Run: headless pygame with SDL's dummy video driver; simulated clock (each Clock.tick advances the game by its frame time, no real sleeping); random seed 0; keys injected as events and as key.get_pressed() state; no mouse input.
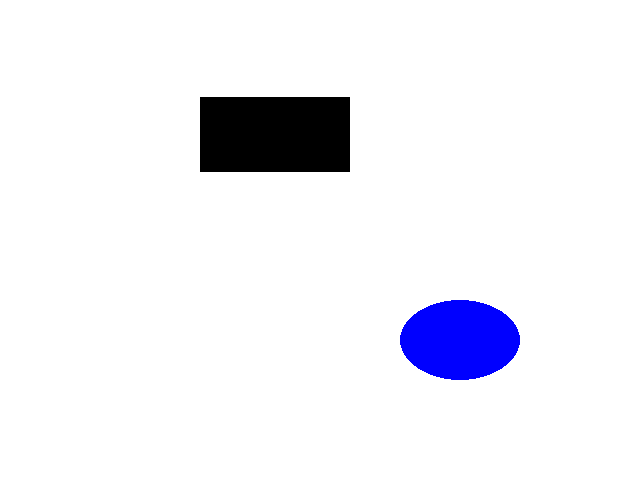
Frame 1 of 4 · flips 1–60 · no input
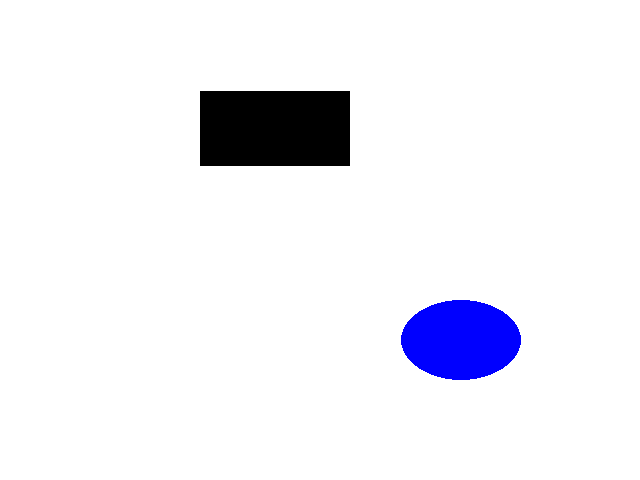
Frame 2 of 4 · flips 61–180 · tapped SPACE, RETURN · held RIGHT (→), D
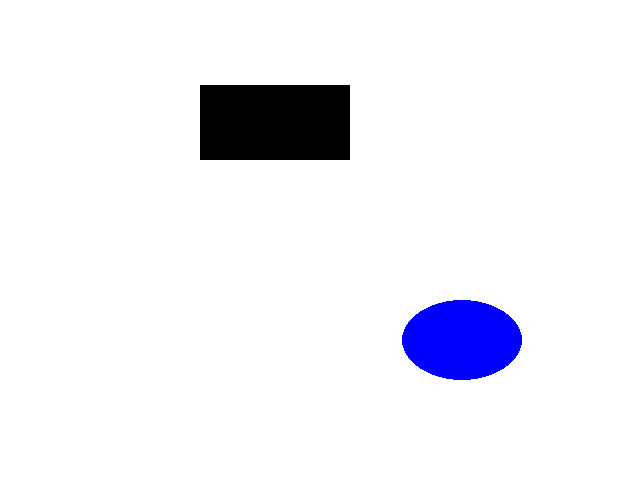
Frame 3 of 4 · flips 181–300 · held DOWN (↓), S
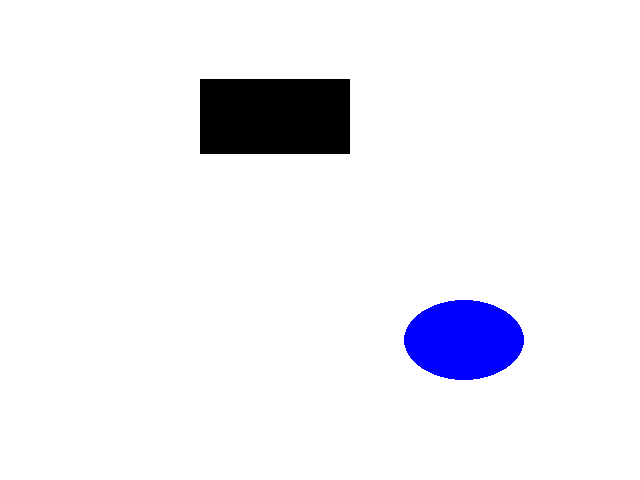
Frame 4 of 4 · flips 301–420 · held LEFT (←), A, UP (↑), W

The pygame program that drew these frames:

import pygame
import sys

pygame.init()

okno = pygame.display.set_mode((640, 480))

x = 400
y = 100
w = 120

v = 0.05

while True:
    for udalost in pygame.event.get():
        if udalost.type == pygame.QUIT:
            sys.exit()
    
    x = x + 0.01
    y = y - v
    
    # aby mi obdelnik neutikal nahoru
    if y < 0:
        y = 0
        v = v * -1
    # aby mi obdelnik neutikal vubec
    if y > 480 - 75:
        y = 480 - 75
        v = v * -1
    
    # aby mi elipsa neutikala doprava
    if x > 640 - w:
        x = 640 - w
    
    # premazani okna barvou pozadi
    okno.fill((255, 255, 255))
    # vykresleni obdelniku
    pygame.draw.rect(okno, (0, 0, 0), (200, y, 150, 75))
    # vykresleni elipsy
    pygame.draw.ellipse(okno, (0, 0, 255), (x, 300, w, 80))
    
    pygame.display.update()
